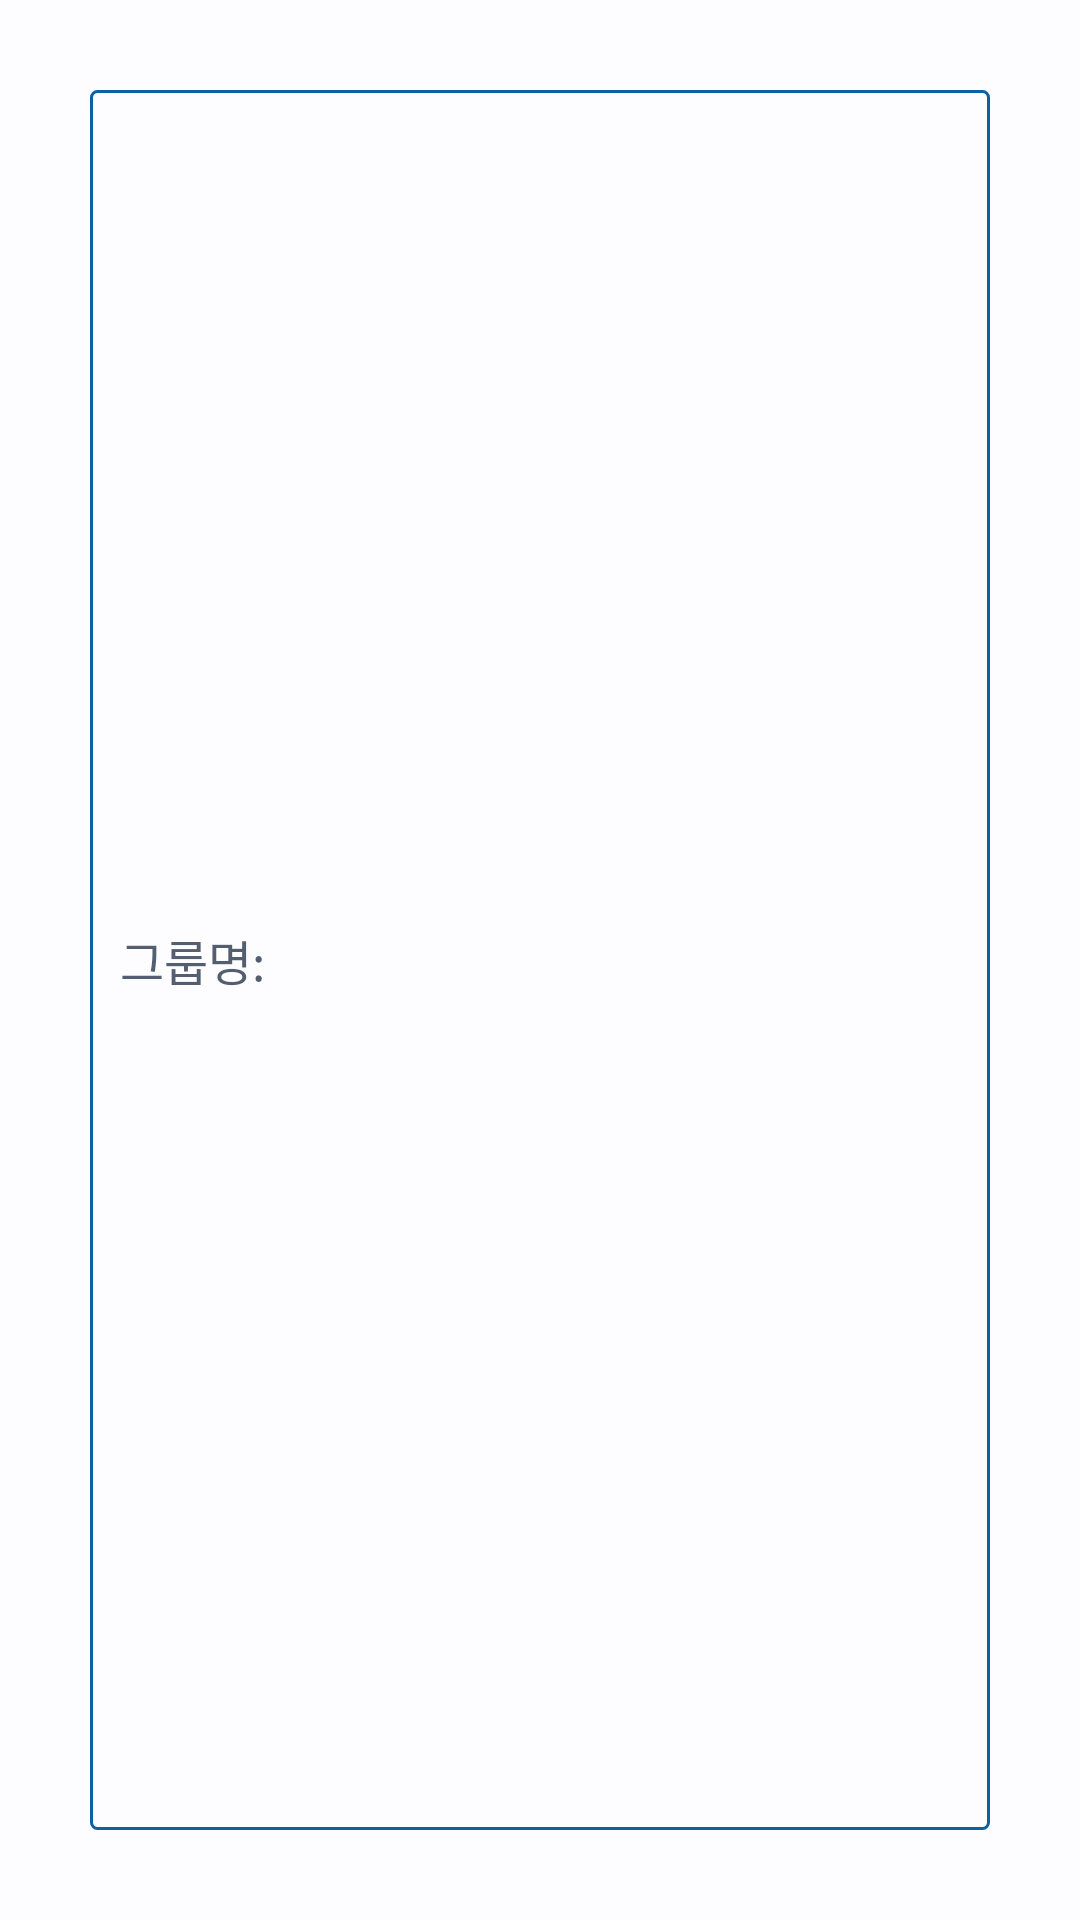

This screen was rendered from an Android layout file. Write that file and the resources it references.
<!-- AndroidManifest.xml: application theme AppTheme -->
<!-- res/layout/add_dialog.xml -->
<?xml version="1.0" encoding="utf-8"?>
<androidx.constraintlayout.widget.ConstraintLayout xmlns:android="http://schemas.android.com/apk/res/android"
    android:layout_width="match_parent"
    android:layout_height="wrap_content"
    xmlns:tools="http://schemas.android.com/tools"
    android:padding="30dp"
    xmlns:app="http://schemas.android.com/apk/res-auto">
    <EditText
        android:id="@+id/textView"
        android:background="@drawable/edit_text_style"
        app:layout_constraintTop_toTopOf="parent"
        android:layout_width="match_parent"
        android:layout_height="match_parent"
        android:textSize="16sp"
        android:padding="10dp"
        tools:text="그룹명ㅇㅇㅇ"
        android:hint="그룹명:"
        android:textColorHint="?attr/colorSecondary"
        android:singleLine="true"
        />
</androidx.constraintlayout.widget.ConstraintLayout>
<!-- resources referenced by this layout -->
<resources>
  <!-- drawable edit_text_style (drawable) -->
  <?xml version="1.0" encoding="utf-8"?>
  <selector xmlns:android="http://schemas.android.com/apk/res/android">
      
      <item android:state_focused="true">
          <shape android:shape="rectangle">
              <stroke
                  android:width="1dp"
                  android:color="?attr/colorPrimary"/>
              <corners
                  android:radius="2dp"/>
          </shape>
      </item>
      <item android:state_focused="false">
          <shape android:shape="rectangle">
              <stroke
                  android:width="1dp"
                  android:color="?attr/colorPrimary"/>
              <corners
                  android:radius="2dp"/>
          </shape>
      </item>
  </selector>
  <style name="ThemeOverlay.App.MaterialAlertDialog" parent="ThemeOverlay.Material3.MaterialAlertDialog" />
  <color name="md_theme_light_background">#FDFCFF</color>
  <color name="md_theme_light_primary">#0B61A4</color>
  <color name="md_theme_light_onPrimary">#FFFFFF</color>
  <color name="md_theme_light_primaryContainer">#D2E4FF</color>
  <color name="md_theme_light_onPrimaryContainer">#001C37</color>
  <color name="md_theme_light_secondary">#535F70</color>
  <color name="md_theme_light_onSecondary">#FFFFFF</color>
  <color name="md_theme_light_secondaryContainer">#D7E3F8</color>
  <color name="md_theme_light_onSecondaryContainer">#101C2B</color>
  <color name="md_theme_light_tertiary">#6B5778</color>
  <color name="md_theme_light_onTertiary">#FFFFFF</color>
  <color name="md_theme_light_tertiaryContainer">#F3DAFF</color>
  <color name="md_theme_light_onTertiaryContainer">#251431</color>
  <color name="md_theme_light_error">#BA1A1A</color>
  <color name="md_theme_light_onError">#FFFFFF</color>
  <color name="md_theme_light_errorContainer">#FFDAD6</color>
  <color name="md_theme_light_onErrorContainer">#410002</color>
  <color name="md_theme_light_outline">#73777F</color>
  <color name="md_theme_light_onBackground">#1A1C1E</color>
  <color name="md_theme_light_surface">#FDFCFF</color>
  <color name="md_theme_light_onSurface">#1A1C1E</color>
  <color name="md_theme_light_surfaceVariant">#DFE2EB</color>
  <color name="md_theme_light_onSurfaceVariant">#43474E</color>
  <color name="md_theme_light_inverseSurface">#2F3033</color>
  <color name="md_theme_light_inverseOnSurface">#F1F0F4</color>
  <color name="md_theme_light_inversePrimary">#A0C9FF</color>
</resources>
